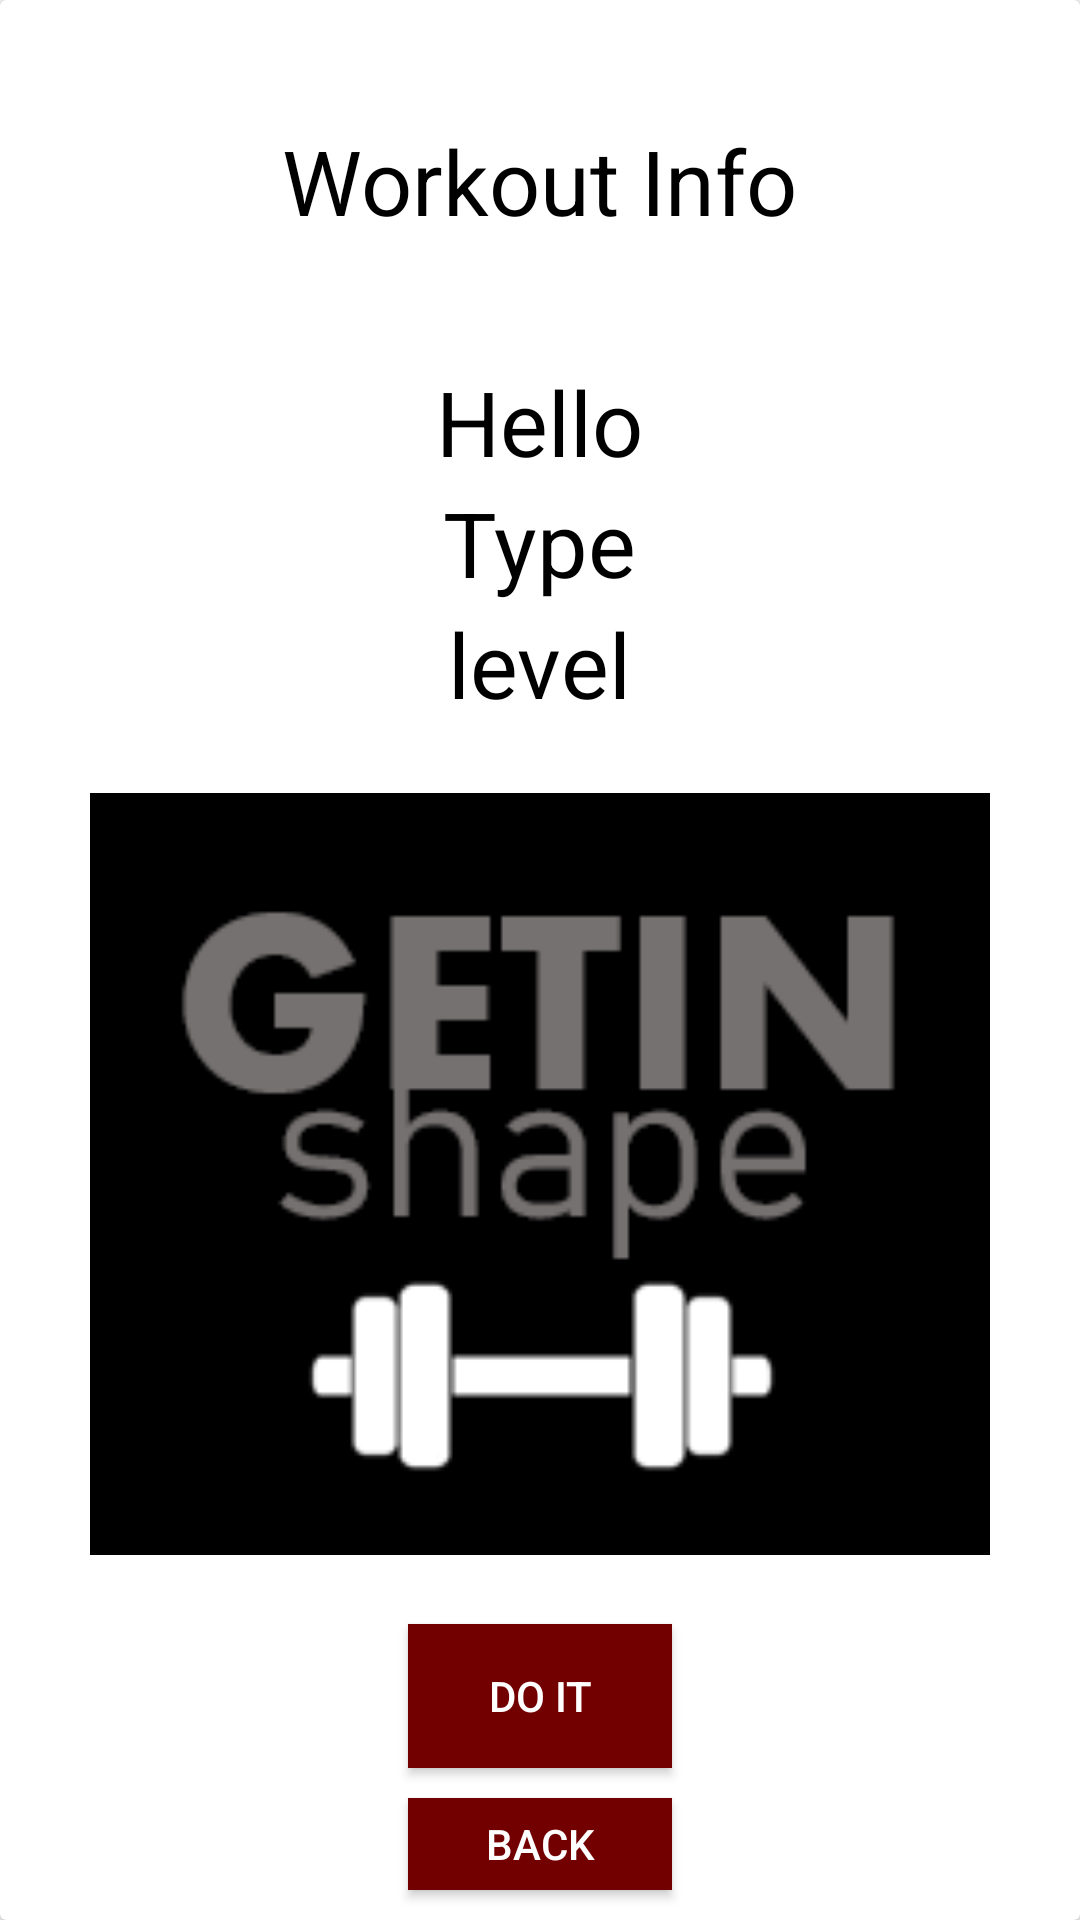

Reconstruct the res/layout file that produces this screen, plus the resources it refers to.
<!-- AndroidManifest.xml: application theme Theme.AppCompat.Light -->
<!-- res/layout/activity_workout_info.xml -->
<?xml version="1.0" encoding="utf-8"?>
<androidx.cardview.widget.CardView xmlns:android="http://schemas.android.com/apk/res/android"
    xmlns:app="http://schemas.android.com/apk/res-auto"
    android:background="@color/design_default_color_on_primary"
    android:layout_width="match_parent"
    android:layout_height="match_parent">
    <LinearLayout
        android:layout_width="match_parent"
        android:layout_height="match_parent"
        android:gravity="center_horizontal"
        android:orientation="vertical">

        <TextView
            android:layout_width="wrap_content"
            android:text="Workout Info"
            android:textColor="@color/black"
            android:layout_height="wrap_content"
            android:id="@+id/headline"
            android:layout_marginTop="40dp"
            android:textSize="30dp"/>

        <TextView
            android:layout_width="wrap_content"
            android:text="Hello"
            android:textColor="@color/black"
            android:layout_height="wrap_content"
            android:id="@+id/name"
            android:layout_marginTop="40dp"
            android:textSize="30dp"/>
        <TextView
            android:layout_width="wrap_content"
            android:layout_height="wrap_content"
            android:text="Type"
            android:textColor="@color/black"
            android:id="@+id/type"
            android:textSize="30dp"/>

        <TextView
            android:layout_width="wrap_content"
            android:layout_height="wrap_content"
            android:text="level"
            android:textColor="@color/black"
            android:id="@+id/level"
            android:textSize="30dp"/>

        <ImageView
            android:layout_width="300dp"
            android:layout_height="300dp"
            app:srcCompat="@drawable/logoblack"/>

        <Button
            android:id="@+id/IwantToDo"
            android:background="@color/bordoyoter"
            android:textColor="@color/white"
            android:layout_width="wrap_content"
            android:layout_height="wrap_content"
            android:text="Do It" />

        <Button
            android:id="@+id/backToMain2"
            android:background="@color/bordoyoter"
            android:textColor="@color/white"
            android:layout_width="wrap_content"
            android:layout_margin="10dp"
            android:layout_height="wrap_content"
            android:text="back" />

    </LinearLayout>
</androidx.cardview.widget.CardView>
<!-- resources referenced by this layout -->
<resources>
  <color name="black">#FF000000</color>
  <color name="bordoyoter"> #730000</color>
  <color name="white">#FFFFFFFF</color>
  <!-- drawable logoblack: png bitmap (drawable-v24, 5000 bytes) -->
</resources>
